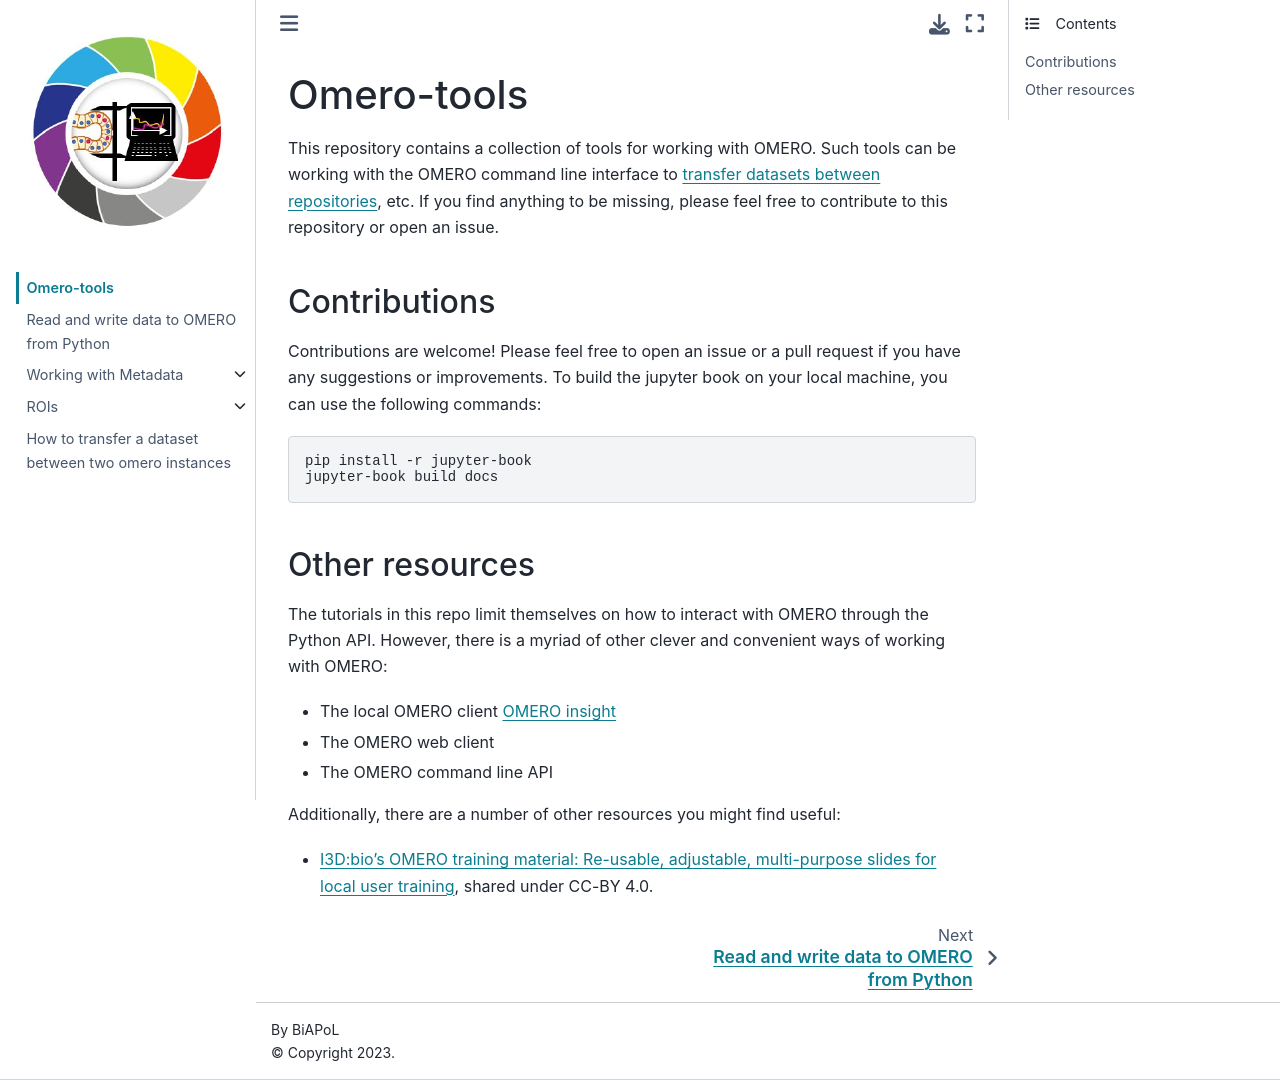

repository: BiAPoL/omero-tools · page: index.html · generator: jekyll

# omero-tools
Example notebooks and tricks to interact with OMERO from Python
